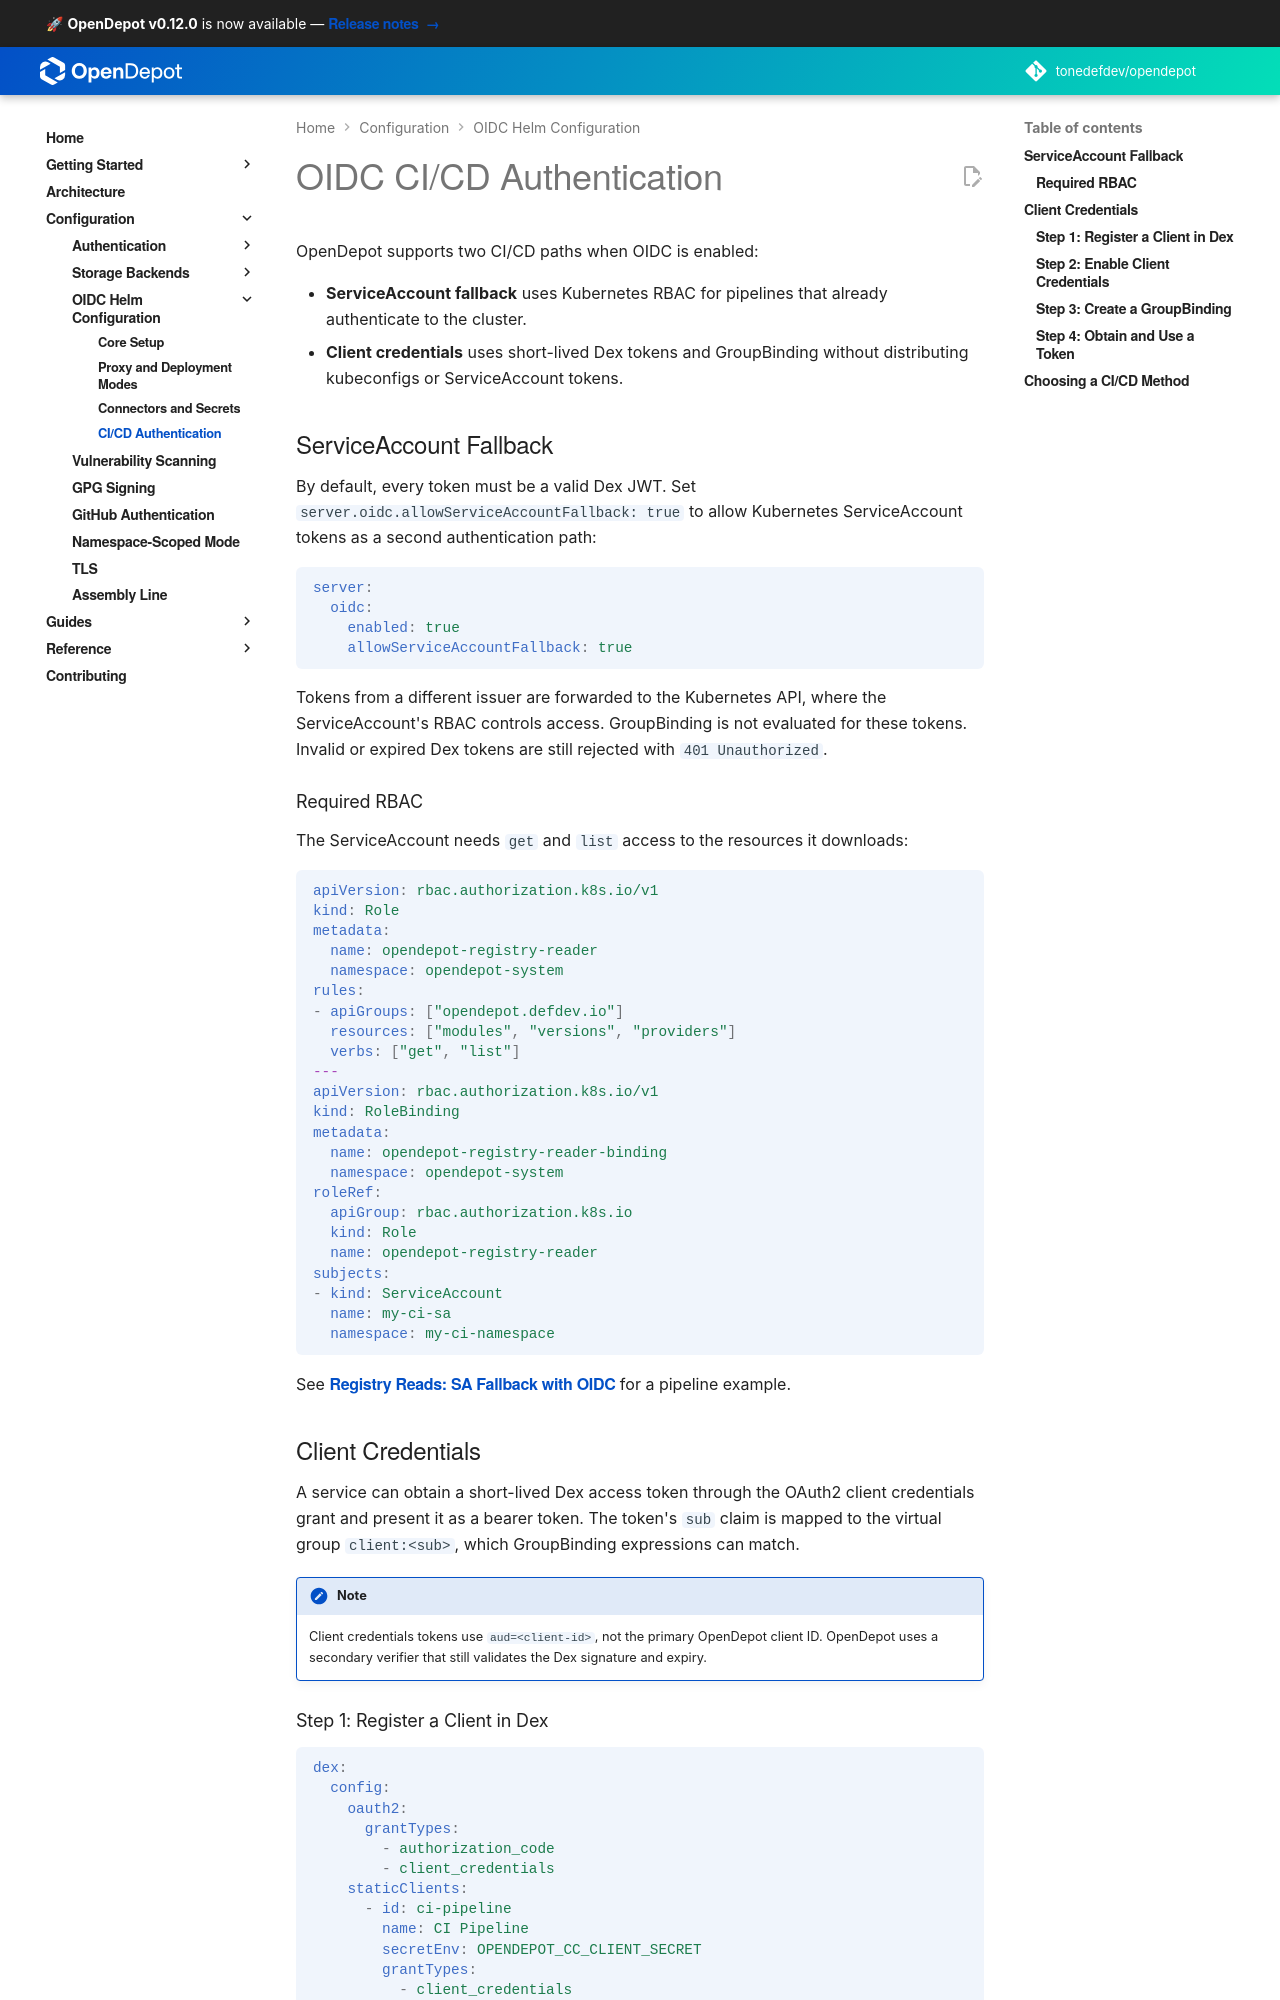

repository: tonedefdev/opendepot · page: docs/configuration/oidc/ci-cd/index.html · generator: mkdocs

---
tags:
  - configuration
  - oidc
  - ci
  - rbac
---

# OIDC CI/CD Authentication

OpenDepot supports two CI/CD paths when OIDC is enabled:

- **ServiceAccount fallback** uses Kubernetes RBAC for pipelines that already
  authenticate to the cluster.
- **Client credentials** uses short-lived Dex tokens and GroupBinding without
  distributing kubeconfigs or ServiceAccount tokens.

## ServiceAccount Fallback

By default, every token must be a valid Dex JWT. Set
`server.oidc.allowServiceAccountFallback: true` to allow Kubernetes
ServiceAccount tokens as a second authentication path:

```yaml
server:
  oidc:
    enabled: true
    allowServiceAccountFallback: true
```

Tokens from a different issuer are forwarded to the Kubernetes API, where the
ServiceAccount's RBAC controls access. GroupBinding is not evaluated for these
tokens. Invalid or expired Dex tokens are still rejected with `401 Unauthorized`.

### Required RBAC

The ServiceAccount needs `get` and `list` access to the resources it downloads:

```yaml
apiVersion: rbac.authorization.k8s.io/v1
kind: Role
metadata:
  name: opendepot-registry-reader
  namespace: opendepot-system
rules:
- apiGroups: ["opendepot.defdev.io"]
  resources: ["modules", "versions", "providers"]
  verbs: ["get", "list"]
---
apiVersion: rbac.authorization.k8s.io/v1
kind: RoleBinding
metadata:
  name: opendepot-registry-reader-binding
  namespace: opendepot-system
roleRef:
  apiGroup: rbac.authorization.k8s.io
  kind: Role
  name: opendepot-registry-reader
subjects:
- kind: ServiceAccount
  name: my-ci-sa
  namespace: my-ci-namespace
```

See [Registry Reads: SA Fallback with OIDC](../../guides/cicd.md#registry-reads-sa-fallback-with-oidc)
for a pipeline example.

## Client Credentials

A service can obtain a short-lived Dex access token through the OAuth2 client
credentials grant and present it as a bearer token. The token's `sub` claim is
mapped to the virtual group `client:<sub>`, which GroupBinding expressions can
match.

!!! note
    Client credentials tokens use `aud=<client-id>`, not the primary OpenDepot
    client ID. OpenDepot uses a secondary verifier that still validates the Dex
    signature and expiry.
